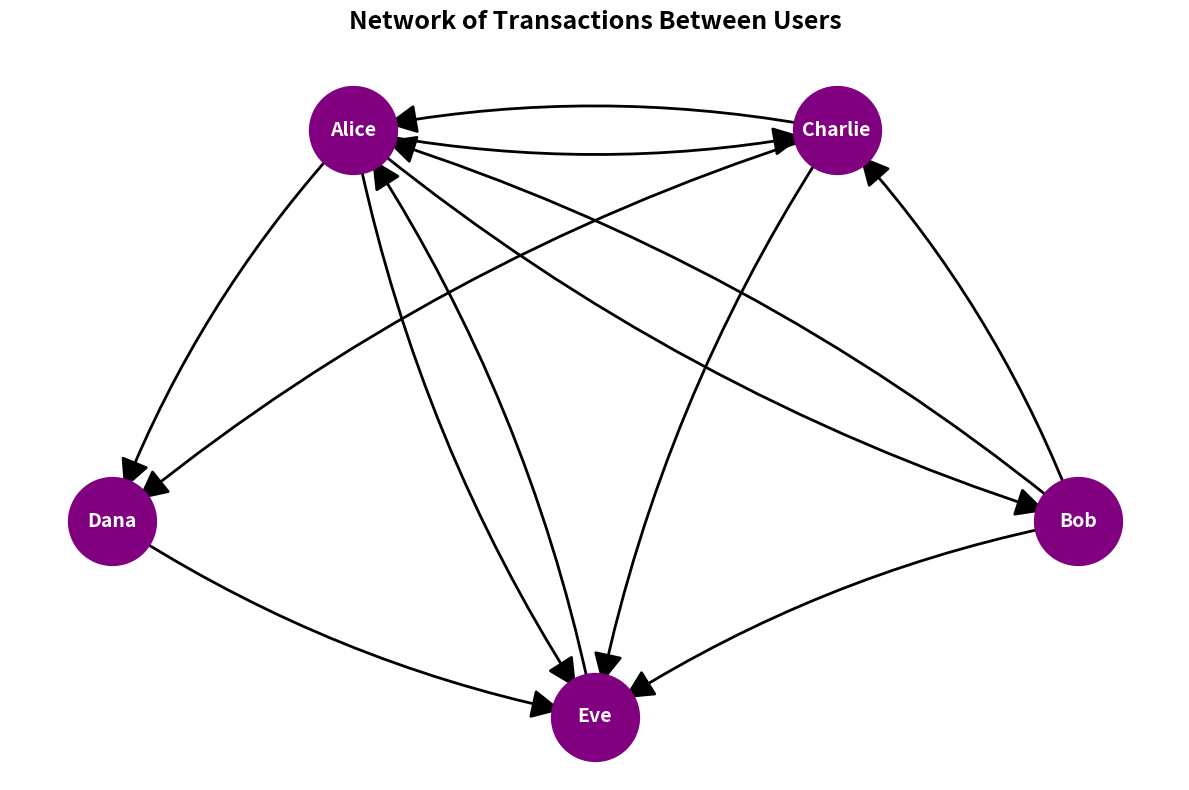
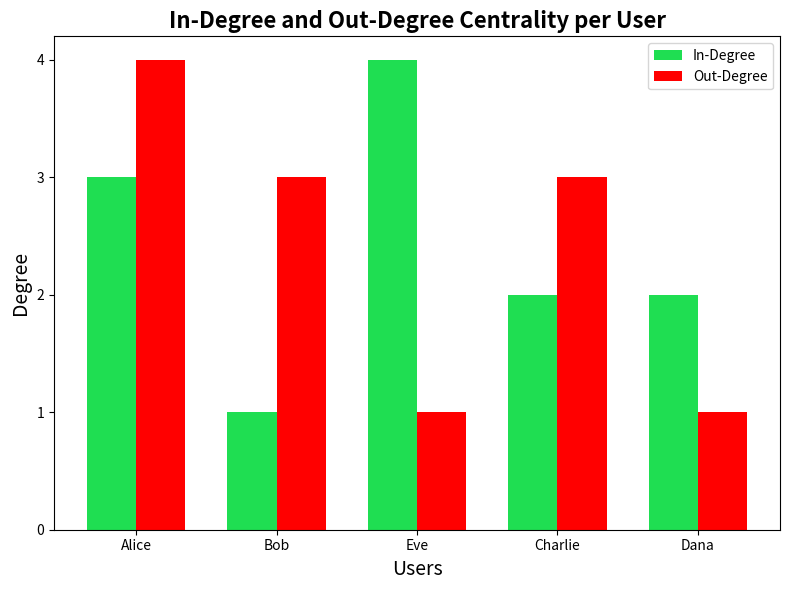
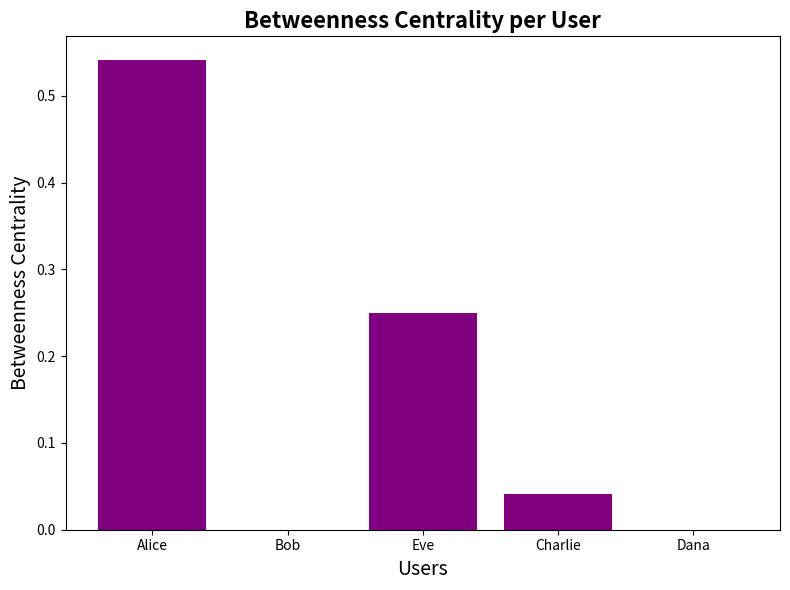
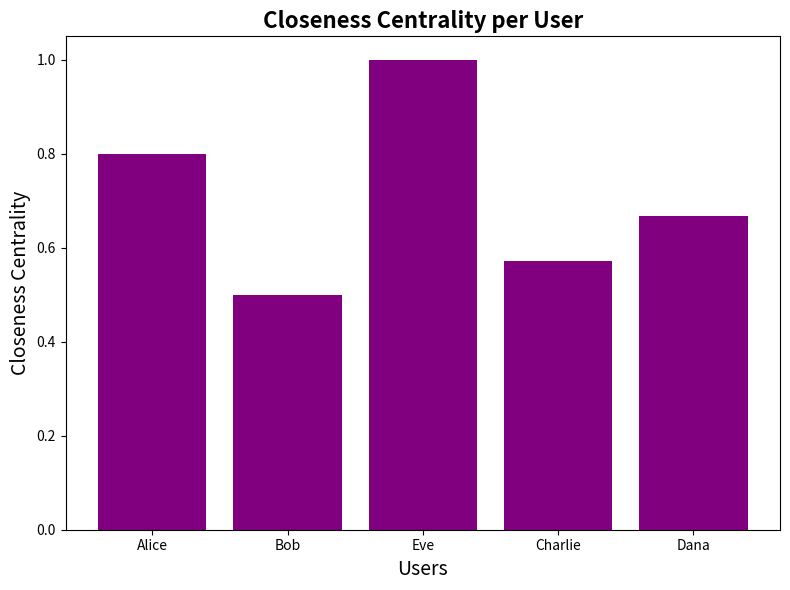
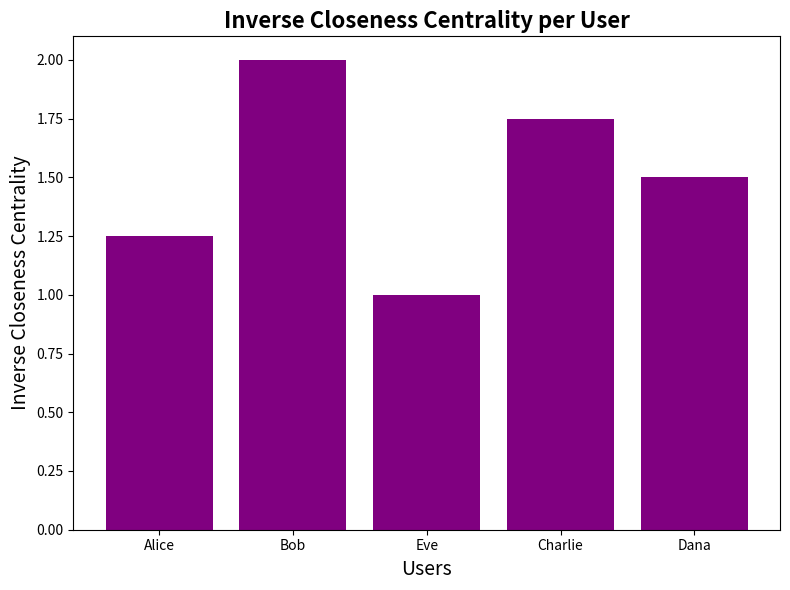

The matplotlib source for these figures, in order:
#####################################################################
####### Peer-to-Peer Mobile Lending in a Digital Finance App ########
#####################################################################
"""
A fintech company runs a mobile app that lets users send money to friends, borrow small amounts, and 
repay loans without traditional banks. You're analyzing user interactions over 3 months to understand 
how influence and trust spread in the network.
"""
####### Simplified interaction types: #######
"""
We are goint to work in a directed network, with arc (->) showing the direction, for intance:

A -> B: A sent money to B

B -> A: B repaid a loan from A

C -> A: C borrowed from A

From these interactions, a directed network is created where nodes are users and edges represent money flow.
Thereafter, from the directed network, key Social Network Analysis metrics are calculated to understand 
the network structure and identify key users.
"""

####### Social Network Analysis (SNA) #######

"""
Social Network Analysis studies relationships and interactions among entities (called nodes) through the connections (edges) that link them.
Moreover, the metrics used to perform this analysis in graphs transform structure into meaning. 
They help identify the roles of entities in the network, as well as risks, opportunities, and strategies within complex social or such, 
in this case, financial systems. 

The metrics help to answer questions such as:
 - Who are the most trusted users who receive money frequently?
 - If a key user is removed, which other users would lose connectivity?
 - Who could spread a new feature or incentive fastest (e.g., referral program)? 
"""
###########################
######## Libraries ########
###########################
import networkx as nx
import matplotlib.pyplot as plt
import numpy as np

###########################################
######## Create a Directed Network ########
###########################################

# Creates a directed netork
G= nx.DiGraph() 

# Create the nodes of the network
# Showing interactions between different nodes (users)
edges = [
    ("Alice", "Bob"),    # Alice sent money to Bob
    ("Alice", "Eve"),    # Alice sent money to Eve
    ("Alice", "Charlie"),# Alice sent money to Charlie
    ("Alice", "Dana"),   # Alice sent money to Dana
    ("Bob", "Alice"),    # Bob repaid Alice
    ("Bob", "Charlie"),  # Bob sent money to Charlie
    ("Bob", "Eve"),      # Bob sent money to Eve
    ("Charlie", "Alice"),# Charlie repaid Alice     
    ("Charlie", "Eve"),  # Charlie sent money to Eve
    ("Charlie", "Dana"), # Charlie sent money to Eve
    ("Dana", "Eve"),     # Dana sent money to Eve
    ("Eve", "Alice"),    # Eve repaid Alice 
]

# Add the edges to the graph 
G.add_edges_from(edges)

#######################################################
######## Visualization of the Directed Network ########
#######################################################
"""
The following code creates a directed network representing money transactions between users. 
"""

# Set the figure size and create a new figure
plt.figure(num="Transaction Network Visualization", figsize=(12, 8))

# Define fixed positions for visual layout
pos = {
    "Alice": (0, 1),
    "Bob": (3, 0),
    "Charlie": (2, 1),
    "Eve": (1, -0.5),
    "Dana": (-1, 0),
}

# Draw edges with margins so arrows "stop" at node borders
nx.draw_networkx_edges(
    G,
    pos=pos,
    arrowstyle='-|>',
    arrowsize=45,
    edge_color='black',
    width=2,
    connectionstyle='arc3,rad=0.1',
    min_source_margin=25,
    min_target_margin=25
)

# Draw nodes
nx.draw_networkx_nodes(
    G, pos=pos, node_color="purple", node_size=4000, alpha=1
)
# Set node labels
nx.draw_networkx_labels(
    G, pos=pos, font_size=14, font_color='white', font_weight='bold'
)

# Set the figure title and remove axis
plt.title("Network of Transactions Between Users", fontsize=18, fontweight='bold', color='black')
plt.axis('off')

# Automatically adjust the layout to fit the figure
plt.tight_layout()

# Save the figure as a PNG file in the current directory
plt.savefig("network_visualization.png", format="png", dpi=300)

# Show the plot
plt.show()

#########################
######## Metrics ########
#########################

######## Degree Centrality ########
"""
This metric use number of connections a node has (in and out separately for directed networks) to identify 
active participants (many transactions) or highly requested users.

The Degree Centrality metric provides information that allows us to answer these questions:
 
Q1: Who is the most active user sending money (high out-degree)?
 
Q2: Who is the most trusted user receiving money frequently (high in-degree)?

Note:
    - High out-degree = lender or sender.

    - high in-degree = popular receiver or target of transactions.
"""

######## Get in-degree and out-degree centrality ########
 
# In-Degree: Number of incoming edges (money received)
in_deg = dict(G.in_degree()) # {user: in-degree value}

# Out-Degree: Number of outgoing edges (money sent)
out_deg = dict(G.out_degree()) # {user: out-degree value}

# Highest in-degree
max_in_deg_user = max(in_deg, key=in_deg.get)
max_in_deg_value = in_deg[max_in_deg_user]

# Highest out-degree
max_out_deg_user = max(out_deg, key=out_deg.get)
max_out_deg_value = out_deg[max_out_deg_user]

# Print the answers to the questions Q1 and Q2:
print(f"The most active user receiving money frequently: {max_in_deg_user} ({max_in_deg_value})")
print(f"The most trusted user sending money: {max_out_deg_user} ({max_out_deg_value})")


######## Creates a bar plot to visualize in-degree and out-degree centrality for each user ########

# Get the users list and their in-degree and out-degree values
users = list(G.nodes())
in_values = [in_deg[user] for user in users]
out_values = [out_deg[user] for user in users]

# x-coordinates for the bars
x = np.arange(len(users))
width = 0.35 # the width of the bars

# Set the figure size and create a new figure
plt.figure(num="Degree Centrality", figsize=(8, 6))

# Set the bar width for In-Degree and Out-Degree
plt.bar(x - width/2, in_values, width, label='In-Degree', color='#1fde52') 
plt.bar(x + width/2, out_values, width, label='Out-Degree', color='red')

# Set the x-ticks and labels
plt.xticks(x, users)
plt.xlabel('Users', fontsize=14)

# Set the y-ticks and labels
plt.yticks(np.arange(0, max(max(in_values), max(out_values)) + 1, 1))
plt.ylabel('Degree', fontsize=14, )

# Set the title and legend
plt.title('In-Degree and Out-Degree Centrality per User', fontsize=16, fontweight='bold')
plt.legend()

# Set# Automatically adjust the layout to fit the figure 
plt.tight_layout()

# Save the figure as a PNG file in the current directory
plt.savefig("degree_centrality.png", format="png", dpi=300)

# Show the plot
plt.show()


######## Betweenness Centrality ########
"""
The betweenness centrality measures how often a node lies on the shortest paths between two other nodes. Let's picture this with the analogy of a major airport hub—many routes go through it because that way, the route is shorter.

This metric allows us to address this question:

Q3: Who is the user that act as bridges within the community (e.g., lenders)?

Note:

High betweenness = A high betweenness for an user, in the context of financial transactions, indicates
that is financial gatekeeper with significant influence, as it connects many users and can either
delay, facilitate, or block interactions.
"""


######## Get the Betweenness Centrality of each user ########

bet_cen = nx.betweenness_centrality(G) #{user: betweenness centrality}

# Highest betweenness centrality
max_bet_user = max(bet_cen, key=bet_cen.get)
max_bet_value = bet_cen[max_bet_user]

# Print the answer to the question Q3:
print(f"The user that act as bridge within the network is {max_bet_user} ({max_bet_value:.4f})")


######## Creates a bar plot to visualize betweenness centrality for each user ########

# Betweenness centrality value of each user
bet_values = [bet_cen[user] for user in users]

# Set the figure size and create a new figure
plt.figure(num="Betweenness Centrality", figsize=(8, 6))

# Set the bar input data, width and color
plt.bar(users, bet_values, color='purple')

# Set the x-axis labels and font size
plt.xlabel('Users', fontsize=14)

# Set the y-axis labels and font size
plt.ylabel('Betweenness Centrality',fontsize=14)

# Set the title and font size
plt.title('Betweenness Centrality per User',fontsize=16, fontweight='bold')

# Set automatically adjust the layout to fit the figure
plt.tight_layout()

# Save the figure as a PNG file in the current directory
plt.savefig("betweenness_centrality.png", format="png", dpi=300)

# Show the plot
plt.show()


######## Closeness Centrality ########
"""_summary_
It measures how close, on average, a node is to all other nodes in the network based on the shortest paths.
You can catch this as a person in a city center who can reach everyone faster than someone in a remote village
because, on average, that person is closest to the others.  

This metric help us to answer the question:

Q4: Who is the user in “central” positions who could be promoted to become an agent?

**Note:**
**High closeness = short average distance to every node in the network**
"""

# Get the Closeness Centrality of each user as a dictionary: {user: closeness centrality}
clo_cen = nx.closeness_centrality(G)

# User with highest closeness centrality
max_clo_user = max(clo_cen, key=clo_cen.get)
max_clo_value = clo_cen[max_clo_user]

print(f"The user that could be promoted to become an agent is: {max_clo_user} ({max_clo_value:.2f})")


######## Creates a bar plot to visualize closeness centrality for each user ########

# Closeness centrality value list of each user in the network
clo_values = [clo_cen[user] for user in users]

# Set the figure size and create a new figure
plt.figure(num="Closeness Centrality", figsize=(8, 6))

# Set the bar input data, width and color
plt.bar(users, clo_values, color='purple')

# Set the x-axis labels and font size
plt.xlabel('Users', fontsize=14)

# Set the y-axis labels and font size
plt.ylabel('Closeness Centrality', fontsize=14) 

# Set title and font size
plt.title('Closeness Centrality per User', fontsize=16, fontweight='bold')         

# Set automatically adjust the layout to fit the figure
plt.tight_layout()

# Save the figure as a PNG file in the current directory
plt.savefig("Closeness_Centrality.png", format="png", dpi=300)

# Show the plot
plt.show()


######## Average Distance: Closeness Centrality variation ########

"""
The average distance of a node to all other nodes in the network can be calculated as the inverse of its Closeness Centrality:
                                      Inverse Closeness Centrality = 1 / Closeness Centrality(Node)

This represents the average number of steps required to reach any other node in the network from the given node.

This variation of the metric helps answer the question:

Q5: On average, how many connections (or steps) away is the “central” individual from others in the network?
"""

# Get the average number of connections to reach any other user from the user with the highest closeness centrality
inverse_clo_cen_values=1/ clo_cen[max_clo_user]

# Print the answer to the question Q5:
print(f"On average, {max_clo_user} needs {round(inverse_clo_cen_values,2)} connections to reach any other user within the network.")


######## Creates a bar plot to visualize inverse closeness centrality for each user ########

# The average distance for the users to reach all users in the network
# Calculate the inverse of closeness centrality for each user
inverse_clo_cen = {user: 1 / value if value > 0 else 0 for user, value in clo_cen.items()}

# Get the inverse closeness centrality values for each user
inverse_clo_cen_values = [inverse_clo_cen[user] for user in users]

# Set the figure size and create a new figure
plt.figure(num="Inverse Closeness Centrality", figsize=(8, 6))

# Set the bar input data, width and color
plt.bar(users, inverse_clo_cen_values, color='purple')

# Set the x-axis label and font size
plt.xlabel('Users', fontsize=14)

# Set the y-axis label and font size
plt.ylabel('Inverse Closeness Centrality', fontsize=14)

# Set the title and font size
plt.title('Inverse Closeness Centrality per User', fontsize=16, fontweight='bold')         

# Set automatically adjust the layout to fit the figure
plt.tight_layout()

# Save the figure as a PNG file in the current directory
plt.savefig("inverse_closeness_centrality.png", format="png", dpi=300)

# Show the plot
plt.show()
